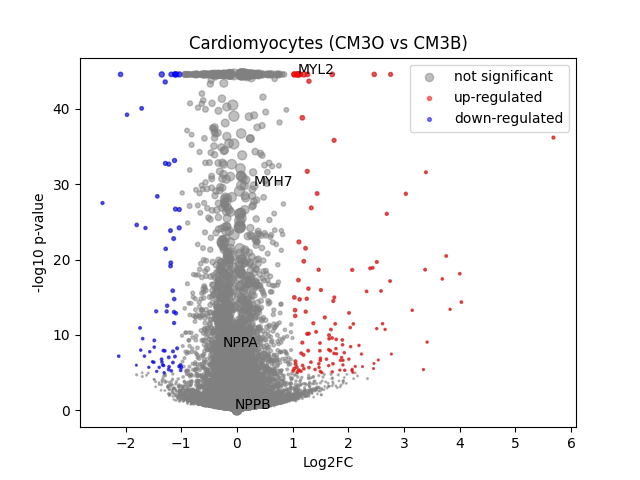

The data file committed next to this chart (first rows):
	gene	expression_1	expression_2	log2FC	-log10 p-val	significant
0	MIR1302-2HG	-4.726462e-08	-3.2479875e-08	2.132569e-05	44.55	0
1	FAM138A	-4.726462e-08	-3.2479875e-08	2.132569e-05	44.55	0
2	OR4F5	-4.726462e-08	-3.2479875e-08	2.132569e-05	44.55	0
3	AL627309.1	0.001929	0.002372	0.2033	0.2078	0
4	AL627309.3	0.0002464	-3.2479875e-08	-0.3179	1.042	0
5	AL627309.2	-4.726462e-08	-3.2479875e-08	2.132569e-05	44.55	0
6	AL627309.5	0.02205	0.01896	-0.2077	0.6595	0
7	AL627309.4	0.001094	0.00123	0.09096	0.06956	0
8	AP006222.2	0.001066	0.0003679	-0.5951	0.9494	0
9	AL732372.1	-4.726462e-08	-3.2479875e-08	2.132569e-05	44.55	0
10	OR4F29	-4.726462e-08	-3.2479875e-08	2.132569e-05	44.55	0
11	AC114498.1	-4.726462e-08	-3.2479875e-08	2.132569e-05	44.55	0
12	OR4F16	-4.726462e-08	-3.2479875e-08	2.132569e-05	44.55	0
13	AL669831.2	0.001432	0.001218	-0.1334	0.1177	0
14	LINC01409	0.06353	0.06206	-0.03341	0.1312	0
15	FAM87B	0.0003444	0.0002564	-0.09765	0.09252	0
16	LINC01128	0.1519	0.135	-0.1694	2.07	0
17	LINC00115	0.01115	0.009348	-0.2312	0.4695	0
18	FAM41C	0.01013	0.008283	-0.2621	0.5702	0
19	AL645608.6	0.0001084	0.0001525	0.05628	0.0895	0
20	AL645608.2	0.003159	0.005311	0.6016	1.139	0
21	AL645608.4	0.001617	0.0005897	-0.719	1.129	0
22	LINC02593	0.04476	0.04676	0.06165	0.2156	0
23	SAMD11	0.2557	0.3495	0.4493	21.54	0
24	NOC2L	0.2468	0.2379	-0.05314	0.5744	0
25	KLHL17	0.01496	0.01089	-0.4253	1.478	0
26	PLEKHN1	0.001543	0.001396	-0.08644	0.08189	0
27	PERM1	0.001639	-3.2479875e-08	-1.4	3.702	0
28	AL645608.7	0.001262	0.001107	-0.1021	0.102	0
29	HES4	0.2597	0.331	0.3491	13.44	0
30	ISG15	0.2593	0.239	-0.1176	1.861	0
31	AL645608.1	-4.726462e-08	0.0002517	0.324	0.4984	0
32	AGRN	0.08827	0.08948	0.01938	0.08754	0
33	AL645608.5	-4.726462e-08	-3.2479875e-08	2.132569e-05	44.55	0
34	AL645608.8	-4.726462e-08	-3.2479875e-08	2.132569e-05	44.55	0
35	RNF223	0.0002402	-3.2479875e-08	-0.3106	0.8032	0
36	C1orf159	0.01645	0.01723	0.06324	0.1338	0
37	AL390719.3	0.000189	0.0002728	0.09821	0.1415	0
38	LINC01342	-4.726462e-08	-3.2479875e-08	2.132569e-05	44.55	0
39	AL390719.2	-4.726462e-08	-3.2479875e-08	2.132569e-05	44.55	0
40	TTLL10-AS1	-4.726462e-08	-3.2479875e-08	2.132569e-05	44.55	0
41	TTLL10	0.0003599	0.0002018	-0.1782	0.1888	0
42	TNFRSF18	4.366343e-05	0.0007554	0.7501	0.9674	0
43	TNFRSF4	7.604435e-05	-3.2479875e-08	-0.1058	0.4983	0
44	SDF4	0.5026	0.4683	-0.1019	2.981	0
45	B3GALT6	0.1754	0.1582	-0.1483	1.963	0
46	C1QTNF12	0.003784	0.004349	0.1611	0.2144	0
47	AL162741.1	0.0003066	0.0004868	0.1863	0.2341	0
48	UBE2J2	0.2964	0.2854	-0.05448	0.6921	0
49	LINC01786	0.001035	0.001059	0.01712	0.01506	0
50	SCNN1D	0.003998	0.003955	-0.01272	0.01327	0
51	ACAP3	0.06365	0.05894	-0.1089	0.5618	0
52	PUSL1	0.08672	0.09052	0.06129	0.3399	0
53	INTS11	0.154	0.1266	-0.2815	4.863	0
54	AL139287.1	0.0001213	8.110725e-05	-0.05271	0.1063	0
55	CPTP	0.08232	0.0707	-0.2168	1.832	0
56	TAS1R3	0.0002566	0.0006534	0.3958	0.4811	0
57	DVL1	0.05476	0.05345	-0.0345	0.1279	0
58	MXRA8	0.02961	0.03317	0.1588	0.5722	0
59	AURKAIP1	1.063	1.06	-0.003379	0.07628	0
... 36,541 more rows
